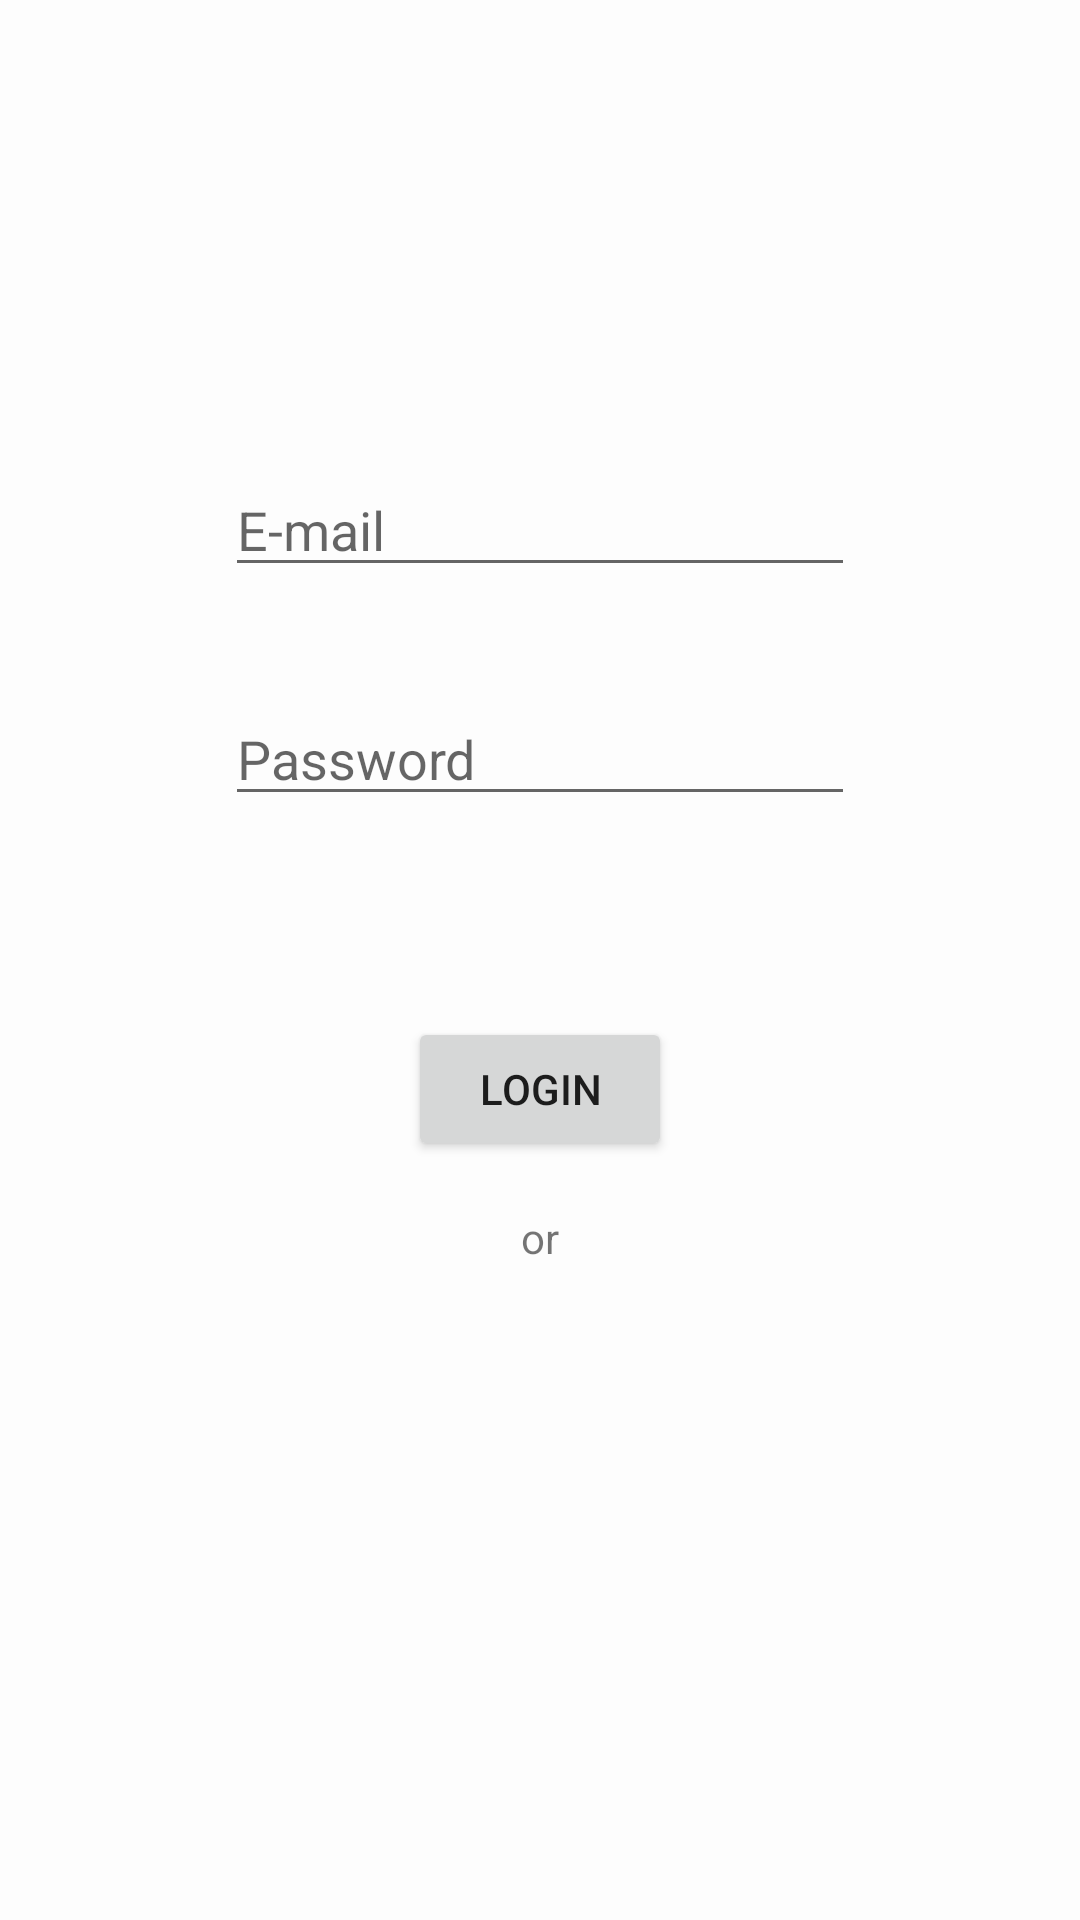

Android layout source for this screen:
<!-- AndroidManifest.xml: application theme Theme.EclectusAndroid -->
<!-- res/layout/fragment_login.xml -->
<?xml version="1.0" encoding="utf-8"?>
<androidx.constraintlayout.widget.ConstraintLayout xmlns:android="http://schemas.android.com/apk/res/android"
    xmlns:app="http://schemas.android.com/apk/res-auto"
    xmlns:tools="http://schemas.android.com/tools"
    android:id="@+id/layout_root_login"
    android:layout_width="match_parent"
    android:layout_height="match_parent"
    android:padding="@dimen/root_layout_padding"
    tools:context=".presentation.ui.LoginFragment">

    <EditText
        android:id="@+id/et_email"
        android:layout_width="wrap_content"
        android:layout_height="wrap_content"
        android:layout_margin="@dimen/view_margin"
        android:ems="10"
        android:hint="@string/email"
        android:inputType="textEmailAddress"
        app:layout_constraintBottom_toTopOf="@+id/tv_invalid_email_message"
        app:layout_constraintEnd_toEndOf="parent"
        app:layout_constraintStart_toStartOf="parent"
        app:layout_constraintTop_toTopOf="parent"
        app:layout_constraintVertical_chainStyle="packed" />

    <EditText
        android:id="@+id/et_password"
        android:layout_width="wrap_content"
        android:layout_height="wrap_content"
        android:ems="10"
        android:hint="@string/password"
        android:inputType="textPassword"
        android:layout_margin="@dimen/view_margin"
        app:layout_constraintBottom_toTopOf="@+id/tv_password_validation_message"
        app:layout_constraintEnd_toEndOf="@+id/tv_invalid_email_message"
        app:layout_constraintHorizontal_bias="0.5"
        app:layout_constraintStart_toStartOf="@+id/tv_invalid_email_message"
        app:layout_constraintTop_toBottomOf="@+id/tv_invalid_email_message" />

    <Button
        android:id="@+id/btn_send_login_request"
        android:layout_width="wrap_content"
        android:layout_height="wrap_content"
        android:text="@string/login"
        android:layout_marginTop="@dimen/big_margin"
        android:layout_marginStart="@dimen/view_margin"
        android:layout_marginEnd="@dimen/view_margin"
        android:layout_marginBottom="@dimen/view_margin"
        app:layout_constraintBottom_toTopOf="@+id/tv_or"
        app:layout_constraintEnd_toEndOf="@+id/tv_password_validation_message"
        app:layout_constraintHorizontal_bias="0.5"
        app:layout_constraintStart_toStartOf="@+id/tv_password_validation_message"
        app:layout_constraintTop_toBottomOf="@+id/tv_password_validation_message" />

    <ProgressBar
        android:id="@+id/progressBar"
        style="?android:attr/progressBarStyle"
        android:layout_width="wrap_content"
        android:layout_height="wrap_content"
        android:visibility="gone"
        app:layout_constraintBottom_toBottomOf="parent"
        app:layout_constraintEnd_toEndOf="parent"
        app:layout_constraintStart_toStartOf="parent"
        app:layout_constraintTop_toTopOf="parent" />

    <Button
        android:id="@+id/btn_open_register_fragment"
        android:layout_width="wrap_content"
        android:layout_height="wrap_content"
        android:background="@color/transparent"
        android:text="@string/register"
        android:textColor="@color/primary"
        android:layout_margin="@dimen/view_margin"
        android:padding="0dp"
        app:layout_constraintBottom_toBottomOf="parent"
        app:layout_constraintEnd_toEndOf="@+id/tv_or"
        app:layout_constraintHorizontal_bias="0.5"
        app:layout_constraintStart_toStartOf="@+id/tv_or"
        app:layout_constraintTop_toBottomOf="@+id/tv_or" />

    <TextView
        android:id="@+id/tv_invalid_email_message"
        android:layout_width="wrap_content"
        android:layout_height="wrap_content"
        app:layout_constraintBottom_toTopOf="@+id/et_password"
        app:layout_constraintEnd_toEndOf="@+id/et_email"
        app:layout_constraintHorizontal_bias="0.5"
        app:layout_constraintStart_toStartOf="@+id/et_email"
        app:layout_constraintTop_toBottomOf="@+id/et_email"
        tools:text="email validation message" />

    <TextView
        android:id="@+id/tv_or"
        android:layout_width="wrap_content"
        android:layout_height="wrap_content"
        android:text="@string/or"
        android:layout_margin="@dimen/view_margin"
        app:layout_constraintBottom_toTopOf="@+id/btn_open_register_fragment"
        app:layout_constraintEnd_toEndOf="@+id/btn_send_login_request"
        app:layout_constraintHorizontal_bias="0.5"
        app:layout_constraintStart_toStartOf="@+id/btn_send_login_request"
        app:layout_constraintTop_toBottomOf="@+id/btn_send_login_request" />

    <TextView
        android:id="@+id/tv_password_validation_message"
        android:layout_width="wrap_content"
        android:layout_height="wrap_content"
        app:layout_constraintBottom_toTopOf="@+id/btn_send_login_request"
        app:layout_constraintEnd_toEndOf="@+id/et_password"
        app:layout_constraintHorizontal_bias="0.5"
        app:layout_constraintStart_toStartOf="@+id/et_password"
        app:layout_constraintTop_toBottomOf="@+id/et_password"
        tools:text="password validation message" />

</androidx.constraintlayout.widget.ConstraintLayout>
<!-- resources referenced by this layout -->
<resources>
  <color name="primary">#02ba7c</color>
  <color name="transparent">#00FFFFFF</color>
  <dimen name="big_margin">40dp</dimen>
  <dimen name="root_layout_padding">20dp</dimen>
  <dimen name="view_margin">8dp</dimen>
  <string name="email">E-mail</string>
  <string name="login">Login</string>
  <string name="or">or</string>
  <string name="password">Password</string>
  <string name="register">Register</string>
  <style name="Theme.EclectusAndroid" parent="Theme.MaterialComponents.DayNight.NoActionBar">
          
          <item name="colorPrimary">@color/primary</item>
          <item name="colorPrimaryVariant">#00894f</item>
          <item name="colorOnPrimary">#fdfdfd</item>
          
          <item name="colorSecondary">#02ba7c</item>
          <item name="colorSecondaryVariant">#00894f</item>
          <item name="colorOnSecondary">@color/black</item>
          
          <item name="android:statusBarColor" tools:targetApi="l">@color/background</item>
          
          <item name="android:colorBackground" tools:targetApi="l">@color/background</item>
          <item name="android:navigationBarColor">@color/background</item>
          <item name="android:windowLightStatusBar">true</item>
      </style>
  <color name="black">#FF000000</color>
  <color name="background">#fdfdfd</color>
</resources>
